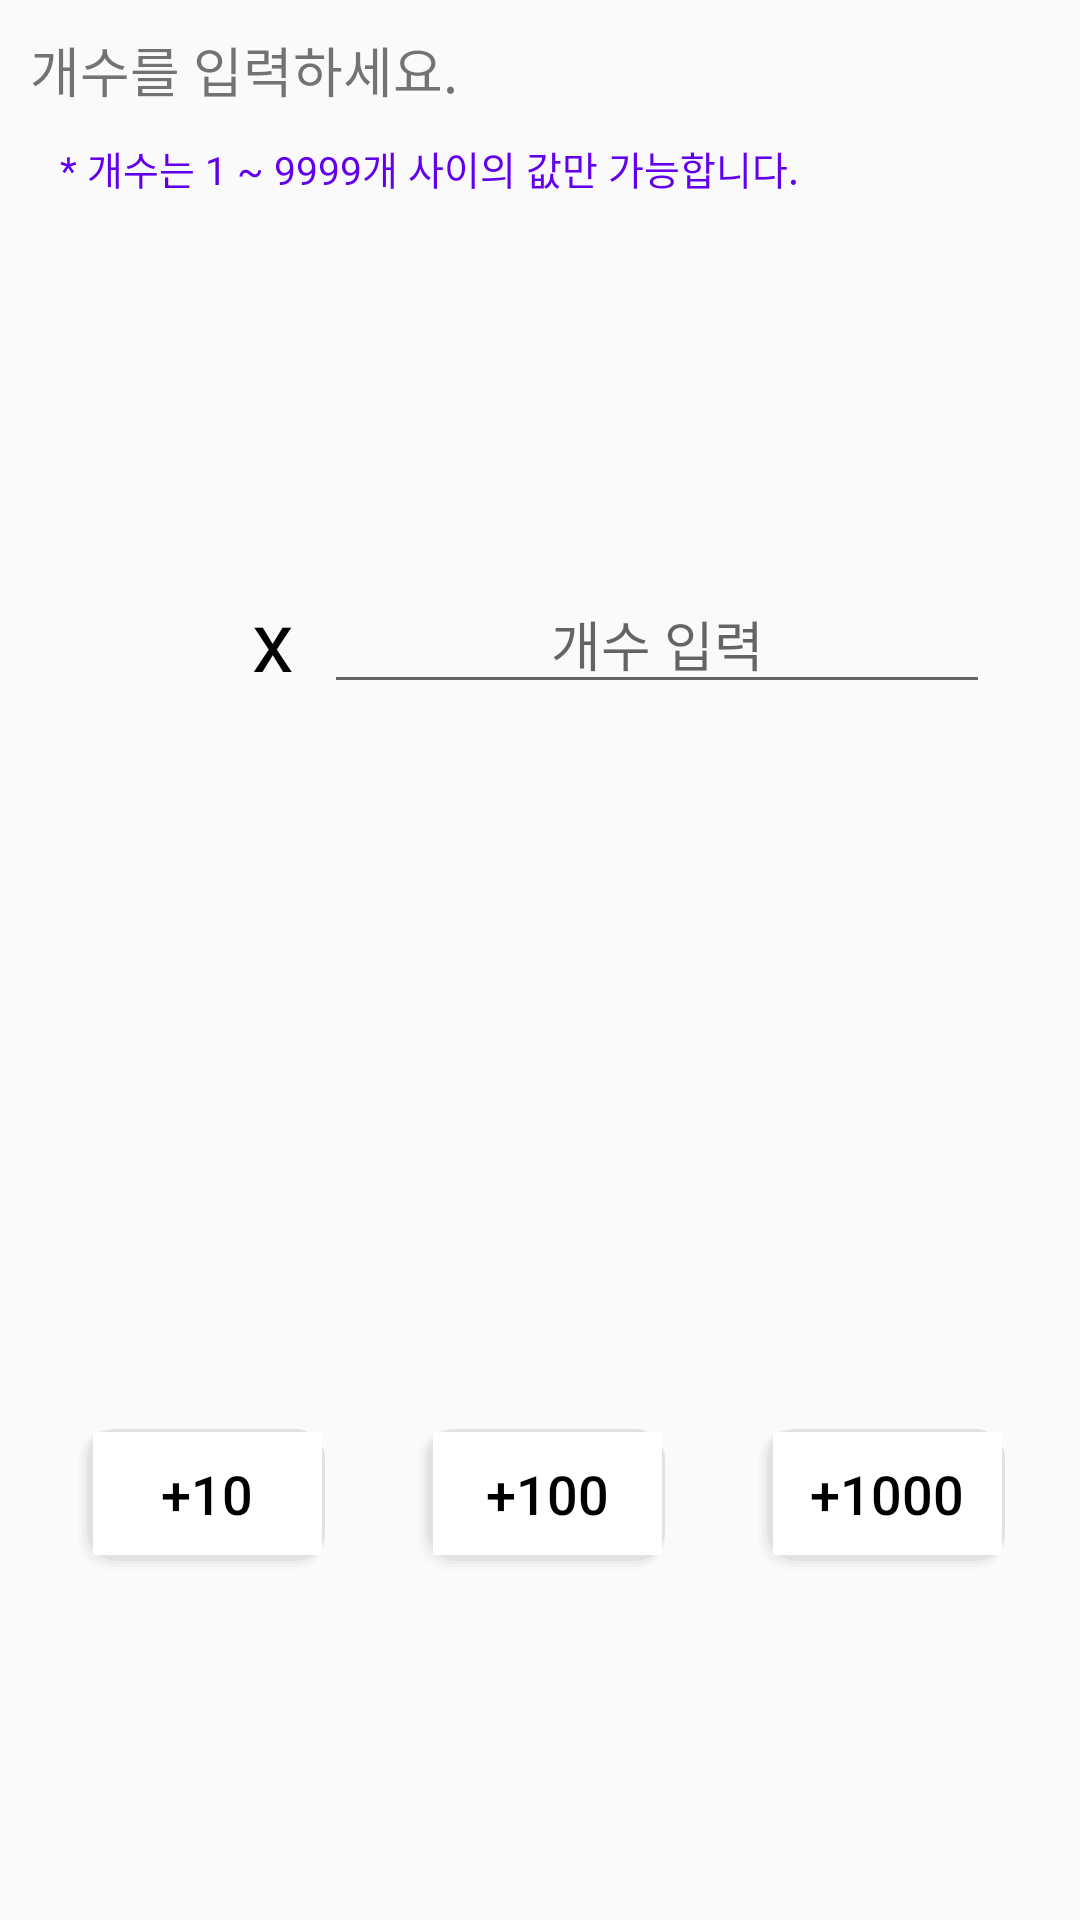

Android layout source for this screen:
<!-- AndroidManifest.xml: application theme AppTheme -->
<!-- res/layout/view_auto_number.xml -->
<?xml version="1.0" encoding="utf-8"?>
<LinearLayout xmlns:android="http://schemas.android.com/apk/res/android"
    android:layout_width="match_parent"
    android:layout_height="match_parent"
    android:orientation="vertical">

    <TextView
        android:layout_width="match_parent"
        android:layout_height="wrap_content"
        android:layout_margin="10dp"
        android:text="개수를 입력하세요."
        android:textSize="18sp" />

    <LinearLayout
        android:layout_width="match_parent"
        android:layout_height="match_parent"
        android:layout_marginLeft="10dp"
        android:layout_marginRight="10dp"
        android:orientation="vertical">

        <TextView
            android:layout_width="wrap_content"
            android:layout_height="wrap_content"
            android:layout_marginLeft="10dp"
            android:layout_marginRight="10dp"
            android:textColor="@color/colorPrimary"
            android:text="* 개수는 1 ~ 9999개 사이의 값만 가능합니다."
            android:textSize="13sp" />

        <TableLayout
            android:layout_width="match_parent"
            android:layout_height="match_parent">

            <TableRow
                android:layout_width="match_parent"
                android:layout_height="0dp"
                android:layout_weight="1"
                android:gravity="center">

                <ImageView
                    android:id="@+id/iv_selected_cube"
                    android:layout_width="64dp"
                    android:layout_height="64dp"
                    android:gravity="center"
                    android:textColor="@color/black"
                    android:textSize="20sp" />

                <LinearLayout
                    android:layout_width="0dp"
                    android:layout_height="wrap_content"
                    android:layout_marginLeft="10dp"
                    android:layout_marginRight="10dp"
                    android:layout_weight="1"
                    android:gravity="center"
                    android:orientation="horizontal">

                    <TextView
                        android:layout_width="wrap_content"
                        android:layout_height="wrap_content"
                        android:gravity="center"
                        android:text="x"
                        android:textColor="@color/black"
                        android:textSize="28sp" />

                    <EditText
                        android:id="@+id/et_number"
                        android:layout_width="0dp"
                        android:layout_height="wrap_content"
                        android:layout_marginLeft="10dp"
                        android:layout_marginRight="10dp"
                        android:layout_weight="1"
                        android:gravity="center"
                        android:inputType="number"
                        android:maxLength="4"
                        android:hint="개수 입력"
                        android:autofillHints="" />
                </LinearLayout>

            </TableRow>


            <TableRow
                android:layout_width="match_parent"
                android:layout_height="0dp"
                android:layout_weight="1"
                android:gravity="center">

                <Button
                    android:id="@+id/btn_plus_10"
                    android:layout_width="0dp"
                    android:layout_height="wrap_content"
                    android:layout_marginLeft="15dp"
                    android:layout_marginRight="15dp"
                    android:layout_weight="1"
                    android:background="@drawable/button_event"
                    android:gravity="center"
                    android:text="+10"
                    android:textColor="@color/black"
                    android:textSize="18sp" />

                <Button
                    android:id="@+id/btn_plus_100"
                    android:layout_width="0dp"
                    android:layout_height="wrap_content"
                    android:layout_marginLeft="15dp"
                    android:layout_marginRight="15dp"
                    android:layout_weight="1"
                    android:background="@drawable/button_event"
                    android:gravity="center"
                    android:text="+100"
                    android:textColor="@color/black"
                    android:textSize="18sp" />

                <Button
                    android:id="@+id/btn_plus_1000"
                    android:layout_width="0dp"
                    android:layout_height="wrap_content"
                    android:layout_marginLeft="15dp"
                    android:layout_marginRight="15dp"
                    android:layout_weight="1"
                    android:background="@drawable/button_event"
                    android:gravity="center"
                    android:text="+1000"
                    android:textColor="@color/black"
                    android:textSize="18sp" />
            </TableRow>
        </TableLayout>

    </LinearLayout>
</LinearLayout>
<!-- resources referenced by this layout -->
<resources>
  <color name="black">#000</color>
  <color name="colorPrimary">#6200EE</color>
  <!-- drawable button_event (drawable) -->
  <?xml version="1.0" encoding="utf-8"?>
  <selector xmlns:android="http://schemas.android.com/apk/res/android">
  
      <item android:drawable="@drawable/button_clicked"
          android:state_pressed="true" />
      <item android:drawable="@drawable/button_default" />
  
  </selector>
  <style name="AppTheme" parent="Theme.AppCompat.Light">
          
          <item name="colorPrimary">@color/colorPrimary</item>
          <item name="colorPrimaryDark">@color/colorPrimaryDark</item>
          <item name="colorAccent">@color/colorAccent</item>
          <item name="windowActionBar">false</item>
          <item name="windowNoTitle">true</item>
      </style>
  <!-- drawable button_default (drawable) -->
  <?xml version="1.0" encoding="utf-8"?>
  <layer-list xmlns:android="http://schemas.android.com/apk/res/android" >
  
      
  
      <item>
  
          <shape>
              <padding
                  android:bottom="1dp"
                  android:left="1dp"/>
  
              <solid android:color="#00CCCCCC" />
  
              <corners android:radius="10dp" />
          </shape>
      </item>
      <item>
          <shape>
              <padding
                  android:bottom="1dp"
                  android:left="1dp"/>
              <solid android:color="#10CCCCCC" />
              <corners android:radius="10dp" />
          </shape>
      </item>
      <item>
  
          <shape>
              <padding
                  android:bottom="1dp"
                  android:left="1dp" />
              <solid android:color="#20CCCCCC" />
              <corners android:radius="10dp" />
          </shape>
      </item>
      <item>
          <shape>
              <padding
                  android:bottom="1dp"
                  android:left="1dp" />
              <solid android:color="#30CCCCCC" />
              <corners android:radius="10dp" />
          </shape>
      </item>
      <item>
          <shape>
              <padding
                  android:bottom="1dp"
                  android:left="1dp" />
              <solid android:color="#50CCCCCC" />
              <corners android:radius="10dp" />
          </shape>
      </item>
  
      
      <item
          android:bottom="1dp"
          android:left="1dp"
          android:right="1dp"
          android:top="1dp">
          <shape
              android:shape="rectangle">
              <stroke android:color="@color/black" />
              <solid android:color="@color/white"/>
          </shape>
      </item>
  
  </layer-list>
  <color name="colorPrimaryDark">#3700B3</color>
  <color name="colorAccent">#03DAC5</color>
  <color name="light_gray">#bdbdbd</color>
  <color name="white">#FFF</color>
</resources>
